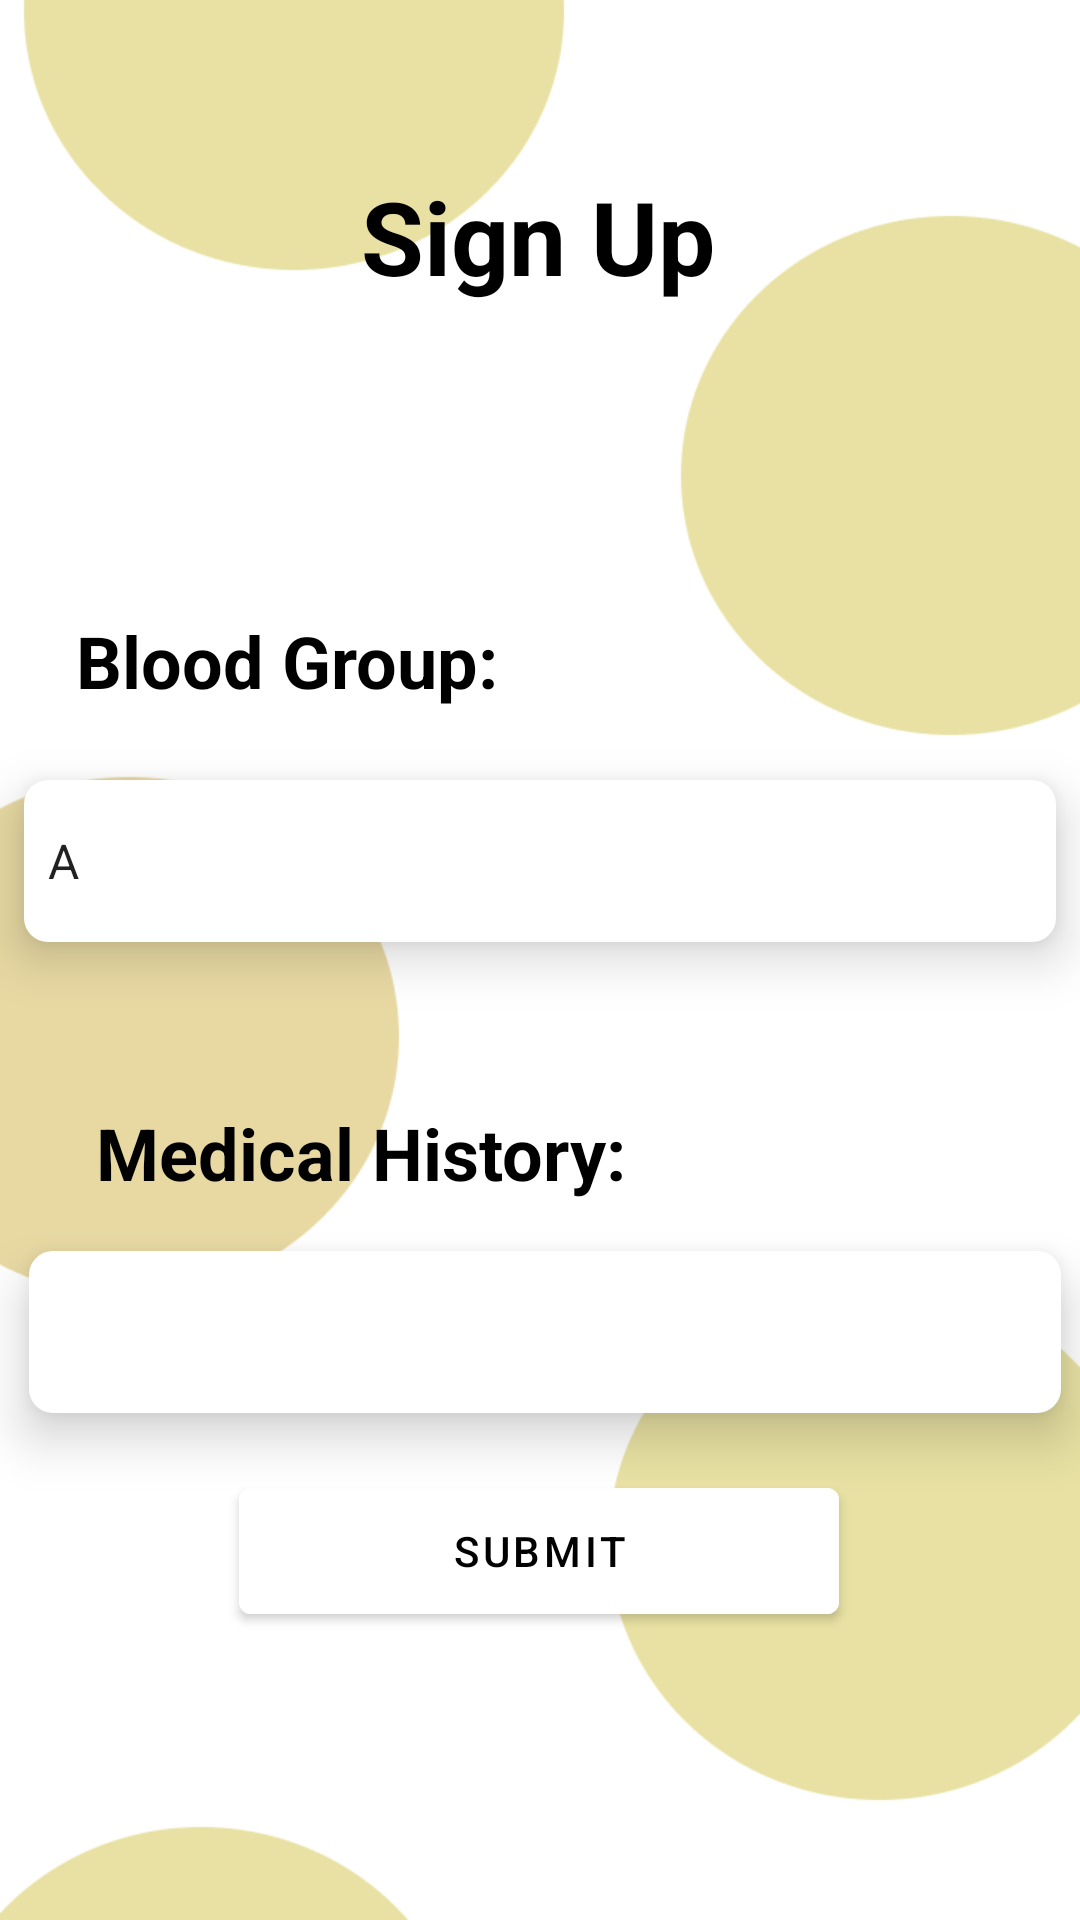

This screen was rendered from an Android layout file. Write that file and the resources it references.
<!-- AndroidManifest.xml: application theme Theme.HealthEase -->
<!-- res/layout/sign_upfor_patients_pt3.xml -->
<?xml version="1.0" encoding="utf-8"?>
<androidx.constraintlayout.widget.ConstraintLayout
    xmlns:android="http://schemas.android.com/apk/res/android"
    xmlns:app="http://schemas.android.com/apk/res-auto"
    xmlns:tools="http://schemas.android.com/tools"
    android:layout_width="match_parent"
    android:layout_height="match_parent"
    android:background="@drawable/yellowballs"
    tools:layout_editor_absoluteX="2dp"
    tools:layout_editor_absoluteY="-11dp">

    <TextView
        android:id="@+id/ViewTXT69"
        android:layout_width="166dp"
        android:layout_height="53dp"
        android:layout_marginTop="56dp"
        android:text="Sign Up"
        android:textAlignment="center"
        android:textColor="#000000"
        android:textSize="34sp"
        android:textStyle="bold"
        app:layout_constraintEnd_toEndOf="parent"
        app:layout_constraintHorizontal_bias="0.497"
        app:layout_constraintStart_toStartOf="parent"
        app:layout_constraintTop_toTopOf="parent" />

    <TextView
        android:id="@+id/m6"
        android:layout_width="207dp"
        android:layout_height="40dp"
        android:layout_marginTop="204dp"
        android:text="Blood Group:"
        android:textColor="@color/black"
        android:textSize="24dp"
        android:textStyle="bold"
        app:layout_constraintEnd_toEndOf="parent"
        app:layout_constraintHorizontal_bias="0.166"
        app:layout_constraintStart_toStartOf="parent"
        app:layout_constraintTop_toTopOf="parent" />

    <Spinner
        android:id="@+id/dropdown_bloodgroupPatient"
        android:layout_width="344dp"
        android:layout_height="54dp"
        android:layout_centerHorizontal="true"
        android:layout_marginTop="16dp"
        android:background="@drawable/rounded_edittext"
        android:elevation="10dp"
        app:layout_constraintEnd_toEndOf="parent"
        app:layout_constraintHorizontal_bias="0.507"
        app:layout_constraintStart_toStartOf="parent"
        app:layout_constraintTop_toBottomOf="@+id/m6"
        android:entries="@array/blood_group_options" />

    <TextView
        android:id="@+id/mlk5"
        android:layout_width="221dp"
        android:layout_height="33dp"
        android:layout_marginStart="32dp"
        android:layout_marginTop="124dp"
        android:text="Medical History:"
        android:textColor="@color/black"
        android:textSize="24sp"
        android:textStyle="bold"
        app:layout_constraintStart_toStartOf="parent"
        app:layout_constraintTop_toBottomOf="@+id/m6" />

    <com.google.android.material.textfield.TextInputEditText
        android:id="@+id/medicalhist_signup_patient"
        android:layout_width="344dp"
        android:layout_height="54dp"
        android:layout_marginTop="16dp"
        android:background="@drawable/rounded_edittext"
        android:elevation="10dp"
        app:layout_constraintEnd_toEndOf="parent"
        app:layout_constraintHorizontal_bias="0.597"
        app:layout_constraintStart_toStartOf="parent"
        app:layout_constraintTop_toBottomOf="@+id/mlk5"
        app:shapeAppearanceOverlay="@style/RoundedCorners"
        app:strokeColor="@color/black"
        app:strokeWidth="2dp" />

    <com.google.android.material.button.MaterialButton
        android:id="@+id/submit_button_patient"
        android:layout_width="200dp"
        android:layout_height="54dp"
        android:layout_marginBottom="96dp"
        android:backgroundTint="@color/cardview_light_background"
        android:text="SUBMIT"
        android:textColor="@color/black"
        app:layout_constraintBottom_toBottomOf="parent"
        app:layout_constraintEnd_toEndOf="parent"
        app:layout_constraintHorizontal_bias="0.497"
        app:layout_constraintStart_toStartOf="parent" />

</androidx.constraintlayout.widget.ConstraintLayout>
<!-- resources referenced by this layout -->
<resources>
  <string-array name="blood_group_options">
          <item>A</item>
          <item>A+</item>
          <item>AB+</item>
          <item>AB-</item>
          <item>O+</item>
          <item>O-</item>
      </string-array>
  <!-- drawable rounded_edittext (drawable) -->
  <shape xmlns:android="http://schemas.android.com/apk/res/android">
      <solid android:color="#FFFFFF"/> 
      <corners android:radius="8dp"/> 
  </shape>
  <!-- drawable yellowballs: png bitmap (drawable, 17392 bytes) -->
  <style name="Theme.HealthEase" parent="Theme.MaterialComponents.DayNight.NoActionBar">
          
          <item name="colorPrimary">@color/purple_500</item>
          <item name="colorPrimaryVariant">@color/purple_700</item>
          <item name="colorOnPrimary">@color/white</item>
          
          <item name="colorSecondary">@color/teal_200</item>
          <item name="colorSecondaryVariant">@color/teal_700</item>
          <item name="colorOnSecondary">@color/black</item>
          
          <item name="android:statusBarColor">?attr/colorPrimaryVariant</item>
          
      </style>
  <!-- not gathered from this repository: default colours our renderer supplied (Android Studio template values) -->
  <color name="purple_500">#FF6200EE</color>
  <color name="purple_700">#FF3700B3</color>
  <color name="teal_200">#FF03DAC5</color>
  <color name="teal_700">#FF018786</color>
  <color name="black">#FF000000</color>
  <color name="white">#FFFFFFFF</color>
</resources>
